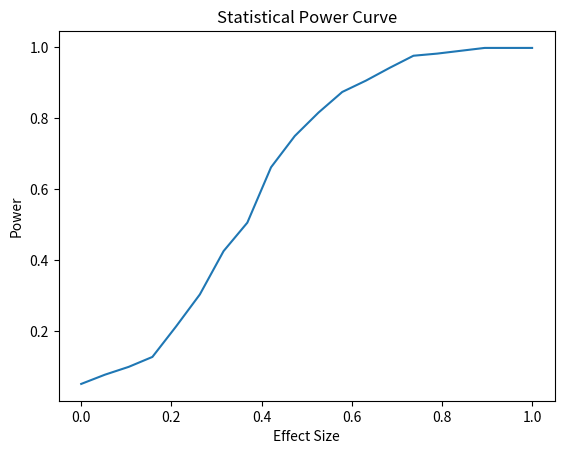

The matplotlib source for this figure:
import numpy as np
from scipy.stats import ttest_1samp
import matplotlib.pyplot as plt

np.random.seed(0)
effect_sizes = np.linspace(0,1,20)
power = []

for effect in effect_sizes:
    rejections = 0
    for _ in range(500):
        sample = np.random.normal(effect,1,30)
        _, p = ttest_1samp(sample,0)
        if p < 0.05:
            rejections += 1
    power.append(rejections/500)

plt.plot(effect_sizes,power)
plt.title("Statistical Power Curve")
plt.xlabel("Effect Size")
plt.ylabel("Power")
plt.show()
